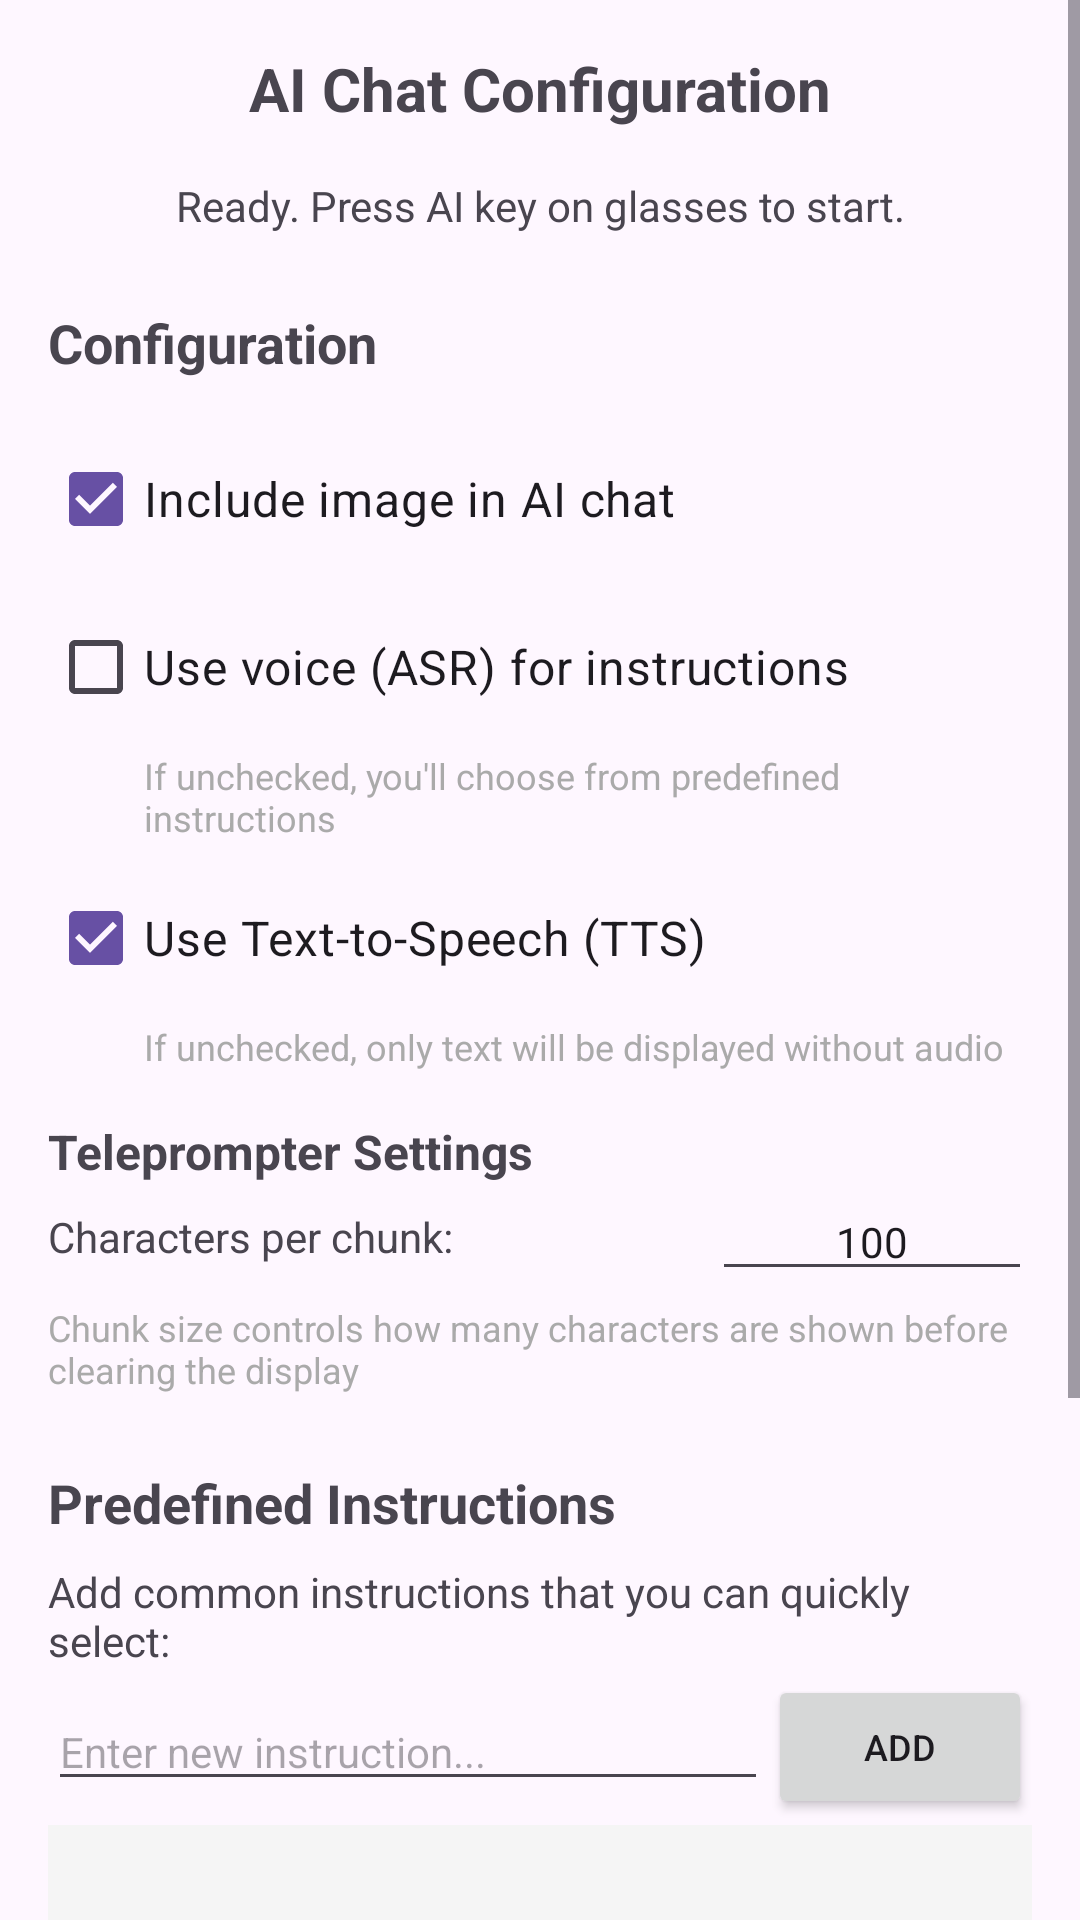

This screen was rendered from an Android layout file. Write that file and the resources it references.
<!-- AndroidManifest.xml: application theme Theme.NeuroGlasses -->
<!-- res/layout/activity_second.xml -->
<?xml version="1.0" encoding="utf-8"?>
<ScrollView xmlns:android="http://schemas.android.com/apk/res/android"
    xmlns:app="http://schemas.android.com/apk/res-auto"
    xmlns:tools="http://schemas.android.com/tools"
    android:layout_width="match_parent"
    android:layout_height="match_parent"
    android:fillViewport="true"
    tools:context=".activities.AITestActivity">

    <androidx.constraintlayout.widget.ConstraintLayout
        android:id="@+id/second_main"
        android:layout_width="match_parent"
        android:layout_height="wrap_content"
        android:padding="16dp">

        <TextView
            android:id="@+id/secondTitleTextView"
            android:layout_width="wrap_content"
            android:layout_height="wrap_content"
            android:text="AI Chat Configuration"
            android:textSize="20sp"
            android:textStyle="bold"
            app:layout_constraintEnd_toEndOf="parent"
            app:layout_constraintStart_toStartOf="parent"
            app:layout_constraintTop_toTopOf="parent" />

        <TextView
            android:id="@+id/statusTextView"
            android:layout_width="0dp"
            android:layout_height="wrap_content"
            android:layout_marginTop="16dp"
            android:text="Ready. Press AI key on glasses to start."
            android:textAlignment="center"
            android:textSize="14sp"
            app:layout_constraintEnd_toEndOf="parent"
            app:layout_constraintStart_toStartOf="parent"
            app:layout_constraintTop_toBottomOf="@+id/secondTitleTextView" />

        
        <TextView
            android:id="@+id/configSectionTitle"
            android:layout_width="wrap_content"
            android:layout_height="wrap_content"
            android:layout_marginTop="24dp"
            android:text="Configuration"
            android:textSize="18sp"
            android:textStyle="bold"
            app:layout_constraintStart_toStartOf="parent"
            app:layout_constraintTop_toBottomOf="@+id/statusTextView" />

        
        <CheckBox
            android:id="@+id/includeImageCheckBox"
            android:layout_width="0dp"
            android:layout_height="wrap_content"
            android:layout_marginTop="16dp"
            android:text="Include image in AI chat"
            android:checked="true"
            android:textSize="16sp"
            app:layout_constraintEnd_toEndOf="parent"
            app:layout_constraintStart_toStartOf="parent"
            app:layout_constraintTop_toBottomOf="@+id/configSectionTitle" />

        
        <CheckBox
            android:id="@+id/useAsrCheckBox"
            android:layout_width="0dp"
            android:layout_height="wrap_content"
            android:layout_marginTop="8dp"
            android:text="Use voice (ASR) for instructions"
            android:checked="false"
            android:textSize="16sp"
            app:layout_constraintEnd_toEndOf="parent"
            app:layout_constraintStart_toStartOf="parent"
            app:layout_constraintTop_toBottomOf="@+id/includeImageCheckBox" />

        <TextView
            android:id="@+id/asrHintText"
            android:layout_width="0dp"
            android:layout_height="wrap_content"
            android:layout_marginStart="32dp"
            android:layout_marginTop="4dp"
            android:text="If unchecked, you'll choose from predefined instructions"
            android:textSize="12sp"
            android:textColor="@android:color/darker_gray"
            app:layout_constraintEnd_toEndOf="parent"
            app:layout_constraintStart_toStartOf="parent"
            app:layout_constraintTop_toBottomOf="@+id/useAsrCheckBox" />

        
        <CheckBox
            android:id="@+id/useTtsCheckBox"
            android:layout_width="0dp"
            android:layout_height="wrap_content"
            android:layout_marginTop="8dp"
            android:text="Use Text-to-Speech (TTS)"
            android:checked="true"
            android:textSize="16sp"
            app:layout_constraintEnd_toEndOf="parent"
            app:layout_constraintStart_toStartOf="parent"
            app:layout_constraintTop_toBottomOf="@+id/asrHintText" />

        <TextView
            android:id="@+id/ttsHintText"
            android:layout_width="0dp"
            android:layout_height="wrap_content"
            android:layout_marginStart="32dp"
            android:layout_marginTop="4dp"
            android:text="If unchecked, only text will be displayed without audio"
            android:textSize="12sp"
            android:textColor="@android:color/darker_gray"
            app:layout_constraintEnd_toEndOf="parent"
            app:layout_constraintStart_toStartOf="parent"
            app:layout_constraintTop_toBottomOf="@+id/useTtsCheckBox" />

        
        <TextView
            android:id="@+id/teleprompterSectionTitle"
            android:layout_width="wrap_content"
            android:layout_height="wrap_content"
            android:layout_marginTop="16dp"
            android:text="Teleprompter Settings"
            android:textSize="16sp"
            android:textStyle="bold"
            app:layout_constraintStart_toStartOf="parent"
            app:layout_constraintTop_toBottomOf="@+id/ttsHintText" />

        <TextView
            android:id="@+id/chunkSizeLabel"
            android:layout_width="0dp"
            android:layout_height="wrap_content"
            android:layout_marginTop="8dp"
            android:text="Characters per chunk:"
            android:textSize="14sp"
            app:layout_constraintEnd_toStartOf="@+id/chunkSizeEditText"
            app:layout_constraintStart_toStartOf="parent"
            app:layout_constraintTop_toBottomOf="@+id/teleprompterSectionTitle"
            app:layout_constraintHorizontal_chainStyle="spread_inside"
            app:layout_constraintHorizontal_weight="1" />

        <EditText
            android:id="@+id/chunkSizeEditText"
            android:layout_width="0dp"
            android:layout_height="wrap_content"
            android:layout_marginStart="8dp"
            android:text="100"
            android:inputType="number"
            android:textSize="14sp"
            android:gravity="center"
            app:layout_constraintEnd_toEndOf="parent"
            app:layout_constraintStart_toEndOf="@+id/chunkSizeLabel"
            app:layout_constraintTop_toTopOf="@+id/chunkSizeLabel"
            app:layout_constraintBottom_toBottomOf="@+id/chunkSizeLabel"
            app:layout_constraintHorizontal_weight="0.5" />

        <TextView
            android:id="@+id/teleprompterHintText"
            android:layout_width="0dp"
            android:layout_height="wrap_content"
            android:layout_marginTop="4dp"
            android:text="Chunk size controls how many characters are shown before clearing the display"
            android:textSize="12sp"
            android:textColor="@android:color/darker_gray"
            app:layout_constraintEnd_toEndOf="parent"
            app:layout_constraintStart_toStartOf="parent"
            app:layout_constraintTop_toBottomOf="@+id/chunkSizeEditText" />

        
        <TextView
            android:id="@+id/instructionsSectionTitle"
            android:layout_width="wrap_content"
            android:layout_height="wrap_content"
            android:layout_marginTop="24dp"
            android:text="Predefined Instructions"
            android:textSize="18sp"
            android:textStyle="bold"
            app:layout_constraintStart_toStartOf="parent"
            app:layout_constraintTop_toBottomOf="@+id/teleprompterHintText" />

        <TextView
            android:id="@+id/instructionsHint"
            android:layout_width="0dp"
            android:layout_height="wrap_content"
            android:layout_marginTop="8dp"
            android:text="Add common instructions that you can quickly select:"
            android:textSize="14sp"
            app:layout_constraintEnd_toEndOf="parent"
            app:layout_constraintStart_toStartOf="parent"
            app:layout_constraintTop_toBottomOf="@+id/instructionsSectionTitle" />

        <EditText
            android:id="@+id/newInstructionEditText"
            android:layout_width="0dp"
            android:layout_height="wrap_content"
            android:layout_marginTop="8dp"
            android:hint="Enter new instruction..."
            android:inputType="text"
            android:textSize="14sp"
            app:layout_constraintEnd_toStartOf="@+id/addInstructionButton"
            app:layout_constraintStart_toStartOf="parent"
            app:layout_constraintTop_toBottomOf="@+id/instructionsHint" />

        <Button
            android:id="@+id/addInstructionButton"
            android:layout_width="wrap_content"
            android:layout_height="wrap_content"
            android:layout_marginStart="8dp"
            android:text="Add"
            android:textSize="12sp"
            app:layout_constraintEnd_toEndOf="parent"
            app:layout_constraintTop_toTopOf="@+id/newInstructionEditText"
            app:layout_constraintBottom_toBottomOf="@+id/newInstructionEditText" />

        <ListView
            android:id="@+id/instructionsListView"
            android:layout_width="0dp"
            android:layout_height="150dp"
            android:layout_marginTop="8dp"
            android:background="#F5F5F5"
            app:layout_constraintEnd_toEndOf="parent"
            app:layout_constraintStart_toStartOf="parent"
            app:layout_constraintTop_toBottomOf="@+id/newInstructionEditText" />

        
        <TextView
            android:id="@+id/processingSectionTitle"
            android:layout_width="wrap_content"
            android:layout_height="wrap_content"
            android:layout_marginTop="24dp"
            android:text="Current Request"
            android:textSize="18sp"
            android:textStyle="bold"
            app:layout_constraintStart_toStartOf="parent"
            app:layout_constraintTop_toBottomOf="@+id/instructionsListView" />

        <TextView
            android:id="@+id/processingStatusTextView"
            android:layout_width="0dp"
            android:layout_height="wrap_content"
            android:layout_marginTop="8dp"
            android:text=""
            android:textSize="14sp"
            android:visibility="gone"
            app:layout_constraintEnd_toEndOf="parent"
            app:layout_constraintStart_toStartOf="parent"
            app:layout_constraintTop_toBottomOf="@+id/processingSectionTitle" />

        <Button
            android:id="@+id/showResultButton"
            android:layout_width="wrap_content"
            android:layout_height="wrap_content"
            android:layout_marginTop="8dp"
            android:text="Show Last Result on Glasses"
            android:enabled="false"
            android:textSize="12sp"
            app:layout_constraintEnd_toEndOf="parent"
            app:layout_constraintStart_toStartOf="parent"
            app:layout_constraintTop_toBottomOf="@+id/processingStatusTextView" />

        <ImageView
            android:id="@+id/capturedImageView"
            android:layout_width="0dp"
            android:layout_height="200dp"
            android:layout_marginTop="8dp"
            android:background="#E0E0E0"
            android:scaleType="centerInside"
            android:contentDescription="Captured image"
            android:visibility="gone"
            app:layout_constraintEnd_toEndOf="parent"
            app:layout_constraintStart_toStartOf="parent"
            app:layout_constraintTop_toBottomOf="@+id/showResultButton" />

    </androidx.constraintlayout.widget.ConstraintLayout>
</ScrollView>
<!-- resources referenced by this layout -->
<resources>
  <style name="Theme.NeuroGlasses" parent="Base.Theme.NeuroGlasses" />
  <style name="Base.Theme.NeuroGlasses" parent="Theme.Material3.DayNight.NoActionBar">
          
          
      </style>
</resources>
